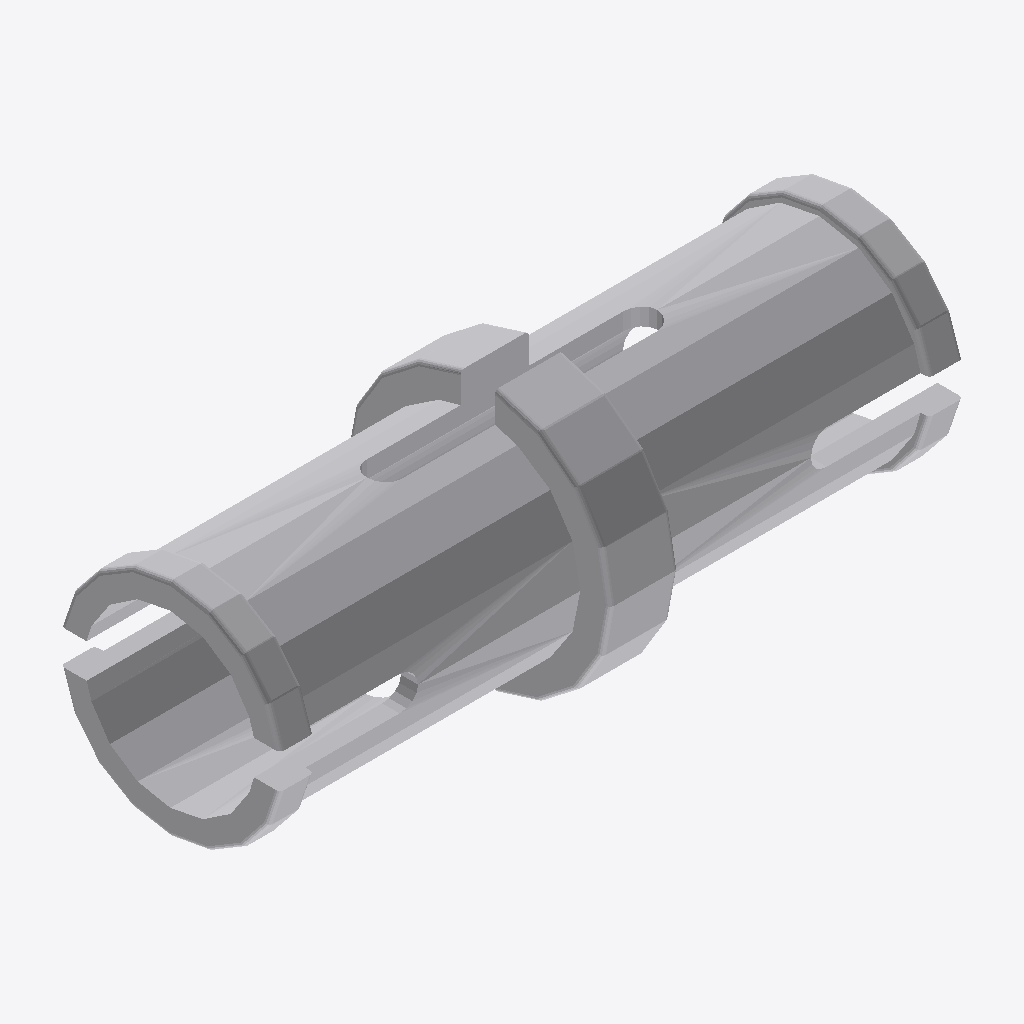
Isometric view of an IFC building model (IFC-SPF (STEP), schema IFC2X3, length unit millimetre), seen from the south-west, elements coloured by IFC class: 1 other element (light grey).
Extent 0.016 m × 0.006 m × 0.006 m (x, y, z). Elements (1): 1 IfcBuildingElementProxy.

HEADER;
FILE_DESCRIPTION(('Unknown'),'2;1');
FILE_NAME('Black_4121715_MCM','2025-07-21T23:45:35+02:00',('Unknown'),('Unknown'),'ST-DEVELOPER v19.4','Unknown','OpenTools');
FILE_SCHEMA(('IFC2X3'));
ENDSEC;
DATA;
#3567=IFCPROJECT('07hUkdHgGydfWsFJH56q5B',#4520,'Black_4121715_MCM',' ',' ',' ',' ',(#4515),#3568);
#20=IFCBUILDING('3G2N19bOG__grq1LV0cQPU',#4520,'Default Building',$,$,#18,$,$,.ELEMENT.,0.0,0.0,$);
#14=IFCBUILDINGELEMENTPROXY('2GP_XOK7Wq1Pa1NGQTVWHM',#4520,'Black_4121715_MCM',' ','Black_4121715_MCM',#19,#15,' ',.ELEMENT.);
ENDSEC;
